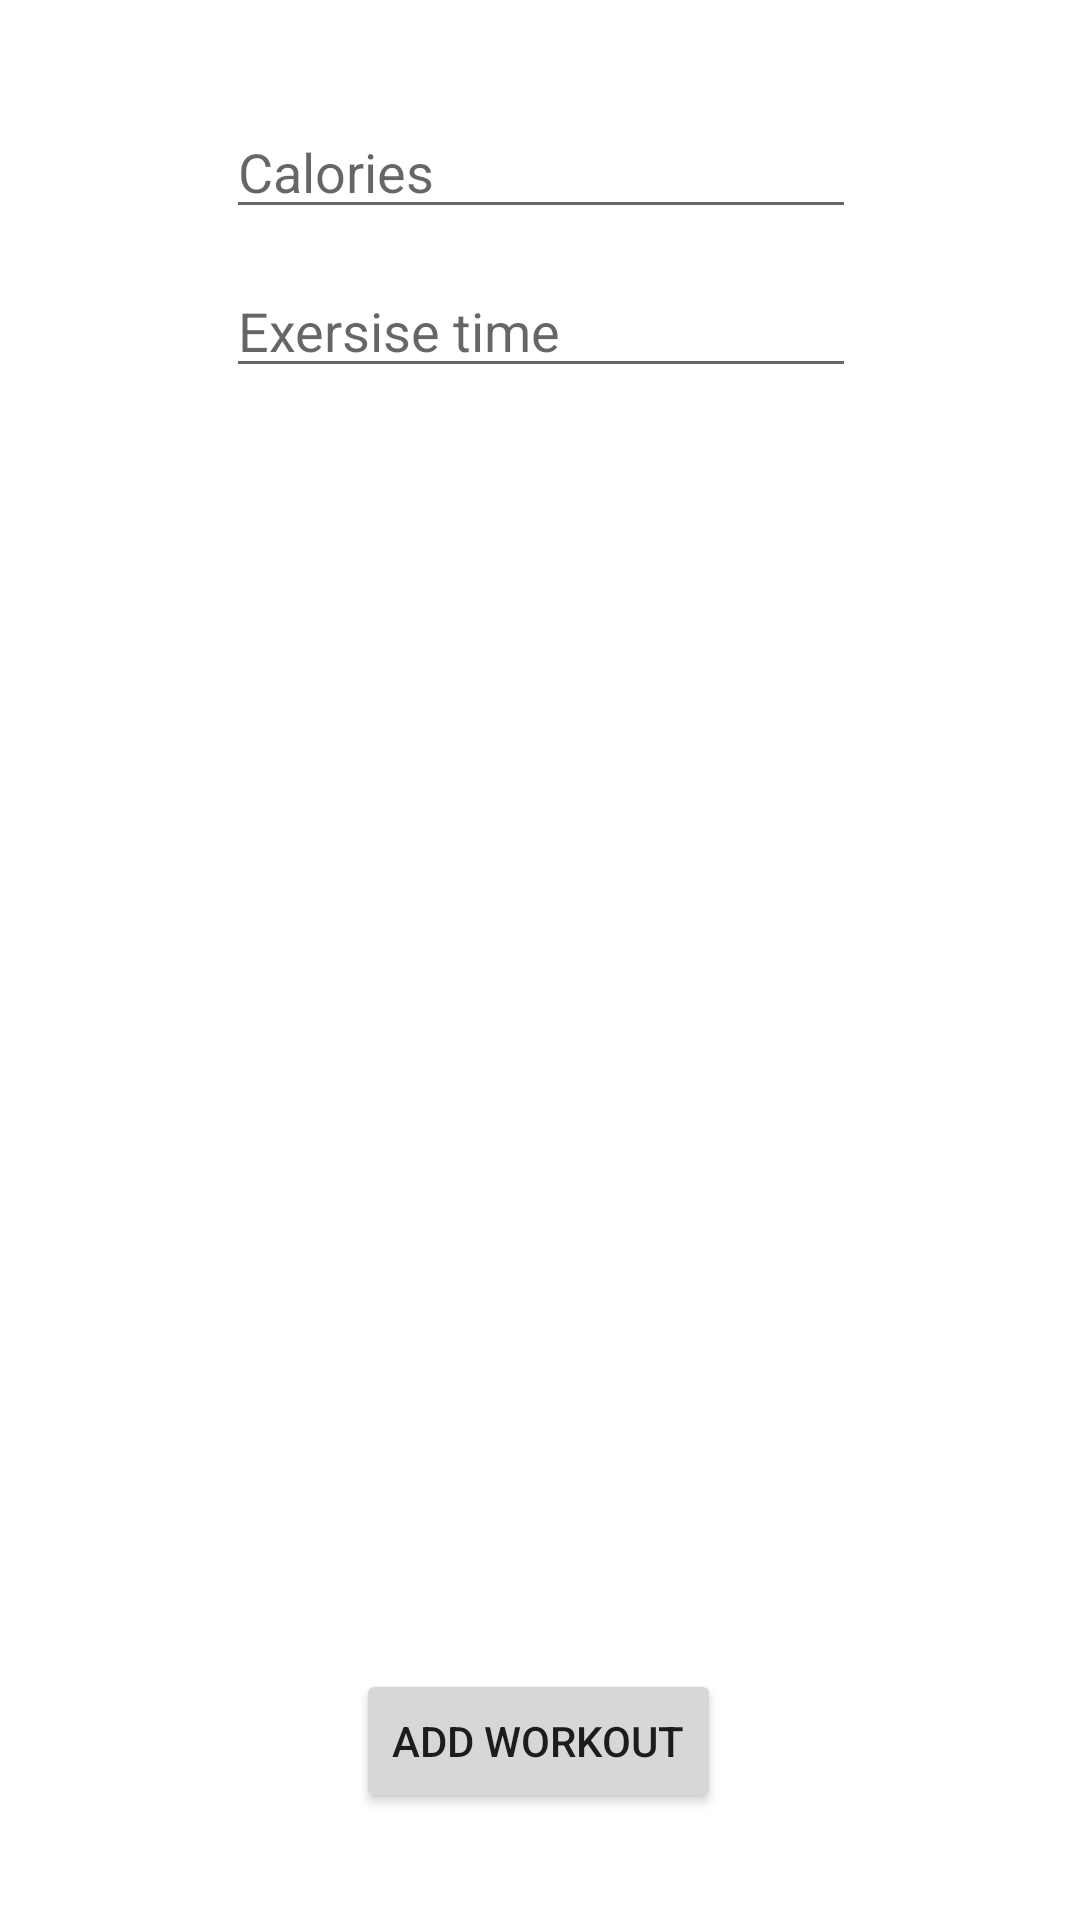

The Android layout XML behind this screen, and the referenced resources:
<!-- AndroidManifest.xml: application theme Theme.WorkoutFitnessTracker -->
<!-- res/layout/activity_exersise_tracking.xml -->
<?xml version="1.0" encoding="utf-8"?>
<androidx.constraintlayout.widget.ConstraintLayout xmlns:android="http://schemas.android.com/apk/res/android"
    xmlns:app="http://schemas.android.com/apk/res-auto"
    xmlns:tools="http://schemas.android.com/tools"
    android:layout_width="match_parent"
    android:layout_height="match_parent"
    tools:context=".ExersiseTrackingActivity">

    <Button
        android:id="@+id/AddButton"
        android:layout_width="wrap_content"
        android:layout_height="wrap_content"
        android:text="Add workout"
        app:layout_constraintBottom_toBottomOf="parent"
        app:layout_constraintEnd_toEndOf="parent"
        app:layout_constraintHorizontal_bias="0.498"
        app:layout_constraintStart_toStartOf="parent"
        app:layout_constraintTop_toBottomOf="@+id/ExersiseTimeEditText"
        app:layout_constraintVertical_bias="0.923" />

    <EditText
        android:id="@+id/ExersiseTimeEditText"
        android:layout_width="wrap_content"
        android:layout_height="wrap_content"
        android:ems="10"
        android:inputType="time"
        android:hint="Exersise time"
        app:layout_constraintBottom_toBottomOf="parent"
        app:layout_constraintEnd_toEndOf="parent"
        app:layout_constraintHorizontal_bias="0.502"
        app:layout_constraintStart_toStartOf="parent"
        app:layout_constraintTop_toTopOf="parent"
        app:layout_constraintVertical_bias="0.147" />

    <EditText
        android:id="@+id/CaloriesEditText"
        android:layout_width="wrap_content"
        android:layout_height="wrap_content"
        android:ems="10"
        android:inputType="number"
        android:hint="Calories"
        app:layout_constraintBottom_toTopOf="@+id/ExersiseTimeEditText"
        app:layout_constraintEnd_toEndOf="parent"
        app:layout_constraintHorizontal_bias="0.502"
        app:layout_constraintStart_toStartOf="parent"
        app:layout_constraintTop_toTopOf="parent"
        app:layout_constraintVertical_bias="0.75" />
</androidx.constraintlayout.widget.ConstraintLayout>
<!-- resources referenced by this layout -->
<resources>
  <style name="Theme.WorkoutFitnessTracker" parent="Theme.MaterialComponents.DayNight.DarkActionBar">
          
          <item name="colorPrimary">@color/purple_500</item>
          <item name="colorPrimaryVariant">@color/purple_700</item>
          <item name="colorOnPrimary">@color/white</item>
          
          <item name="colorSecondary">@color/teal_200</item>
          <item name="colorSecondaryVariant">@color/teal_700</item>
          <item name="colorOnSecondary">@color/black</item>
          
          <item name="android:statusBarColor" tools:targetApi="l">?attr/colorPrimaryVariant</item>
          
      </style>
  <!-- not gathered from this repository: default colours our renderer supplied (Android Studio template values) -->
  <color name="purple_500">#FF6200EE</color>
  <color name="purple_700">#FF3700B3</color>
  <color name="teal_200">#FF03DAC5</color>
  <color name="teal_700">#FF018786</color>
  <color name="black">#FF000000</color>
  <color name="white">#FFFFFFFF</color>
</resources>
